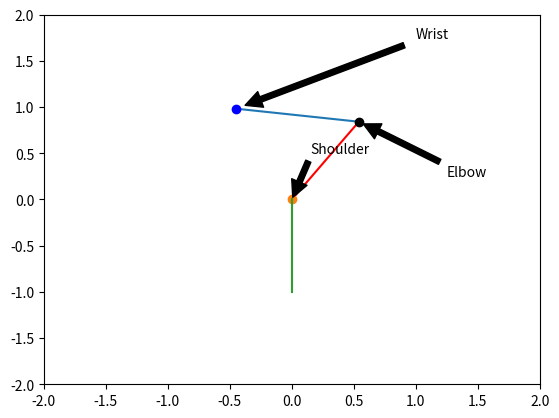

The matplotlib source for this figure:
from math import cos, sin, atan, atan2, atanh
from math import degrees
import numpy as np
import matplotlib.pyplot as plt
from matplotlib.animation import FuncAnimation
from math import sqrt
from math import pi


class drawArm:
    def __init__(self, jointAngles=[0, 0]):
        self.shoulder = np.array([0, 0])
        self.torso = np.array([(0, 0), (-1, 0)])
        self.beamLengths = [1, 1]
        self.updateJoints(jointAngles)
        self.showAnimation = True
        self.angle1 = 0
        self.angle2 = 0




    def findAngleElbow(self):

        vect1 = self.wrist - self.elbow
        vect2 = self.shoulder - self.elbow

        cosAngle = np.dot(vect1, vect2) / np.linalg.norm(vect1) * np.linalg.norm(vect2)



        angle = np.arccos(cosAngle)


        self.angle1 = np.degrees(angle)
        #return np.degrees(angle)


    def findAngleShoulder(self):

        vect1 = self.elbow - self.shoulder
        vect2 = self.torso - self.shoulder

        cosAngle = np.dot(vect1, vect2) / np.linalg.norm(vect1) * np.linalg.norm(vect2)


        angle = np.arccos(cosAngle)


        self.angle2 = np.degrees(angle)
        #return np.degrees(angle)

    def getAngleElbow(self):
        self.findAngleElbow()
        return self.angle1

    def getAngleShoulder(self):
        self.findAngleShoulder()
        return self.angle2



    def updateJoints(self, jointAngles):
        self.jointAngles = jointAngles
        self.theta0 = self.jointAngles[0]
        self.theta1 = self.jointAngles[1]
        self.forwardKinematics()
        self.checkAngle()

    def checkAngle(self):


        length0 = self.beamLengths[0]
        length1 = self.beamLengths[1]
        print("FIRST: ")
        print (self.getAngleShoulder())

        print (self.findSlope(self.shoulder[0], self.shoulder[1], self.elbow[0], self.elbow[1]))
        print (self.findSlope(self.elbow[0], self.elbow[1], self.wrist[0], self.wrist[1]))

        if self.elbow[0] < 0 and self.elbow[1] > 0:
            self.elbow[0] = 0
            self.elbow[1] = 1
            self.wrist = self.elbow + np.array([length1 * cos(theta0 + theta1), length1 * sin(theta0 + theta1)])
            print ("IF")

        elif self.elbow[0] < 0 and self.elbow[1] == 1:
            self.elbow[0] = 0
            self.elbow[1] = 1
            self.wrist = self.elbow + np.array([self.length1 * cos(theta0 + theta1), length1 * sin(theta0 + theta1)])
            print ("ELIF 1")


        elif any(self.getAngleShoulder()) == 180 and self.wrist[1] <= .1 and self.wrist[0] <= 0:
            print ("ELIF 2")
            self.wrist[0] = -.1
            self.wrist[1] = -.1

        elif any(self.getAngleShoulder() == 180) and self.wrist[1] <= .1 and self.wrist[0] >= 0:
            print ("ELIF 3")
            self.wrist[1] = .1
            self.wrist[0] = -.1

        elif any(self.getAngleShoulder() > 50) and self.elbow[0] < -.5 and self.elbow[1] < 0:
            
            while all(self.getAngleShoulder() > 50):
                print ("ELIF 4 WHILE 1")
                print (self.getAngleShoulder())
                self.elbow[0] = self.elbow[0] + .01
                self.elbow[1] = self.elbow[1] - .01
                
               
                
                self.wrist = self.elbow + np.array([length1 * cos(theta0 + theta1), length1 * sin(theta0 + theta1)])
                print (self.angle2)
                print (self.angle1)
            
        '''
        counter = 0
        while self.findSlope(self.elbow[0], self.elbow[1], self.wrist[0], self.wrist[1]) < self.findSlope(self.shoulder[0], self.shoulder[1], self.elbow[0], self.elbow[1]) - 1 and self.elbow[1] >= 0 and self.elbow[0] >= 0:
            
            self.wrist[0] = self.wrist[0] - .01
            self.wrist[1] = self.wrist[1] + .01
            counter += .01
            print (self.getAngleElbow())
            print (self.findSlope(self.shoulder[0], self.shoulder[1], self.elbow[0], self.elbow[1]))
            print (self.findSlope(self.elbow[0], self.elbow[1], self.wrist[0], self.wrist[1]))
            #self.wrist = self.elbow + np.array([length1 * cos(theta0 + theta1), length1 * sin(theta0 + theta1)])
            print ("FSLOPE1")
        #self.wrist = self.elbow + np.array([length1 * cos(self.theta0 + self.theta1), length1 * sin(self.theta0 + self.theta1)])
        #self.wrist = self.elbow - counter + np.array([length1 , length1])
        
        while self.findSlope(self.elbow[0], self.elbow[1], self.wrist[0], self.wrist[1]) > self.findSlope(self.shoulder[0], self.shoulder[1], self.elbow[0], self.elbow[1]) and self.elbow[1] < 0:
            self.wrist[0] = self.wrist[0] + 1
            self.wrist[1] = self.wrist[1] + .1

            print "FSLOPE2"
            print self.findSlope(self.shoulder[0], self.shoulder[1], self.elbow[0], self.elbow[1])
            print self.findSlope(self.elbow[0], self.elbow[1], self.wrist[0], self.wrist[1])
        '''
        #self.wrist = self.elbow + np.array([length1-.5, length1])

    def findSlope(self,x1,y1,x2,y2):

        slope = ((y2 - y1) / (x2 - x1))
        return slope

    def update(frame):
        xdata.append(frame)
        ydata.append(np.exp(-frame ** 2))
        ln.set_data(xdata, ydata)
        return ln




    def forwardKinematics(self):

        theta0 = self.jointAngles[0]
        theta1 = self.jointAngles[1]
        length0 = self.beamLengths[0]
        length1 = self.beamLengths[1]
        self.elbow = self.shoulder + np.array([length0 * cos(theta0), length0 * sin(theta0)])
        self.wrist = self.elbow + np.array([length1 * cos(theta0 + theta1), length1 * sin(theta0 + theta1)])
        self.findAngleShoulder()
        self.findAngleElbow()
        self.checkAngle()
        self.findAngleShoulder()
        self.findAngleElbow()



    def plot(self):

        plt.plot([self.shoulder[0], self.elbow[0]],
                 [self.shoulder[1], self.elbow[1]],
                 'r-')
        plt.plot([self.elbow[0], self.wrist[0]],
                 [self.elbow[1], self.wrist[1]],
                 '-')
        plt.plot(self.shoulder[0], self.shoulder[1], 'o')
        plt.plot(self.elbow[0], self.elbow[1], 'ko')
        plt.plot(self.wrist[0], self.wrist[1], 'bo')

        plt.plot(self.torso[0], self.torso[1])
        self.findAngleShoulder()
        self.findAngleElbow()

arm = drawArm()


theta0 = 1
theta1 = 2 #cannot be less than 0

if theta1 < 0:
    theta1 = 0
if theta1 > 3:
    theta1 = 3
arm.updateJoints([theta0, theta1])


arm.plot()

plt.annotate("Shoulder", xy=(arm.shoulder[0], arm.shoulder[1]), xytext=(0.15, 0.5),
             arrowprops=dict(facecolor='black', shrink=0.05))
plt.annotate("Elbow", xy=(arm.elbow[0], arm.elbow[1]), xytext=(1.25, 0.25),
             arrowprops=dict(facecolor='black', shrink=0.05))
plt.annotate("Wrist", xy=(arm.wrist[0], arm.wrist[1]), xytext=(1, 1.75),
             arrowprops=dict(facecolor='black', shrink=0.05))
arm.checkAngle()

plt.ylim(-2, 2)
plt.xlim(-2, 2)

plt.show()
